Run: headless pygame with SDL's dummy video driver; simulated clock (each Clock.tick advances the game by its frame time, no real sleeping); random seed 0; keys injected as events and as key.get_pressed() state; no mouse input.
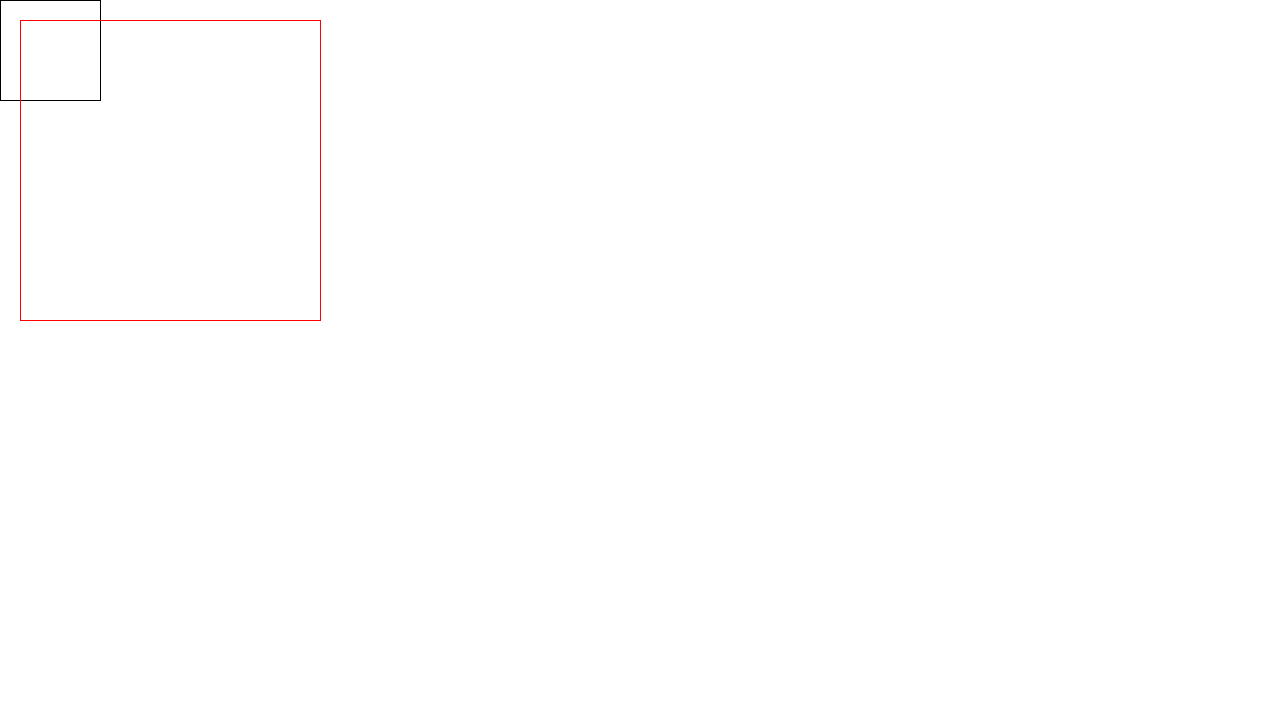
Frame 1 of 4 · flips 1–60 · no input
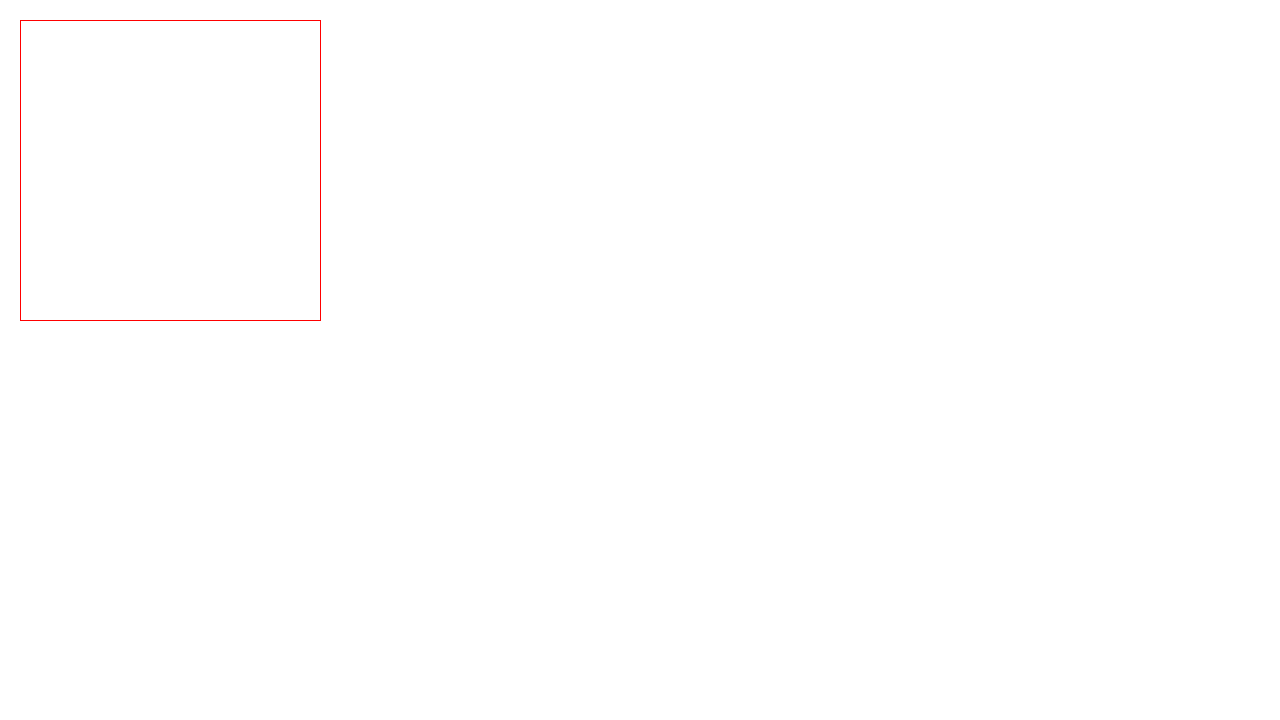
Frame 2 of 4 · flips 61–180 · tapped SPACE, RETURN · held RIGHT (→), D
Frame 3 of 4 · flips 181–300 · held DOWN (↓), S · screen unchanged from frame 2, image omitted
Frame 4 of 4 · flips 301–420 · held LEFT (←), A, UP (↑), W · screen unchanged from frame 3, image omitted

The pygame program that drew these frames:

import pygame, sys, math, time

from pygame.constants import KEYDOWN, K_SPACE

BLACK = (0, 0, 0)
RED = (255, 0, 0)
WHITE = (255, 255, 255)

pygame.init()

largura_tela = 1280
altura_tela = 720

screen = pygame.display.set_mode((largura_tela, altura_tela))


class objeto:
    def __init__(this, pontos, arestas):
        this.pontos = pontos
        this.arestas = arestas
    
    def rotacionar(self, graus):
        rad = 2 * math.pi * graus/360
        cos = math.cos(rad)
        sen = math.sin(rad)
        for ponto in self.pontos:
            ponto0 = ponto[0] * cos - ponto[1] * sen
            ponto1 = ponto[0] * sen + ponto[1] * cos
            ponto[0] = ponto0
            ponto[1] = ponto1
        

    def redimensionarX(self, proporcao):
        for ponto in self.pontos:
            ponto[0] *= proporcao
        
    
    def redimensionarY(self, proporcao):
        for ponto in self.pontos:
            ponto[1] *= proporcao
        

    def redimensionar(self, proporcao):
        for ponto in self.pontos:
            ponto[0] *= proporcao
            ponto[1] *= proporcao
        

    def transladarX(self, x):
        for ponto in self.pontos:
            ponto[0] += x

        

    def transladarY(self, y):
        for ponto in self.pontos:
            ponto[1] += y
        

    def transladar(self, x, y):
        for ponto in self.pontos:
            ponto[0] += x
            ponto[1] += y
        
        
    def cisalharX(self, k):
        for ponto in self.pontos:
            ponto[0] += k * ponto[1]
        
    
    def cisalharY(self, k):
        for ponto in self.pontos:
            ponto[1] += k * ponto[0]
        
    
    def cisalhar(self, k):
        for ponto in self.pontos:
            ponto0 = ponto[0] + k * ponto[1]
            ponto1 = ponto[1] + k * ponto[0]
            ponto[0] = ponto0
            ponto[1] = ponto1

    def refletirX(self):
        for ponto in self.pontos:
            ponto[0] = largura_tela -ponto[0]

    def refletirY(self):
        for ponto in self.pontos:
            ponto[1] = altura_tela -ponto[1]     

    def refletir(self):
        for ponto in self.pontos:
            ponto[0] = largura_tela -ponto[0]
            ponto[1] = altura_tela -ponto[1] 
    

    def mostrar(self):
        for aresta in self.arestas:
            pygame.draw.lines(screen,BLACK,False, aresta, 1)
    
    def mostrarRED(self):
        for aresta in self.arestas:
            pygame.draw.lines(screen,RED,False, aresta, 1)
    

'''Meu Quadrado'''
pontoA = [0, 0]
pontoB = [0, 100]
pontoC = [100, 100]
pontoD = [100, 0]
pontos = [pontoA, pontoB, pontoC, pontoD]
arestas = [[pontoA, pontoB], [pontoB, pontoC], [pontoC, pontoD], [pontoD, pontoA]]
quadrado = objeto(pontos, arestas)

screen.fill(WHITE)


'''Quadrado do João'''
pontoJoaoA = [20, 20]
pontoJoaoB = [320, 20]
pontoJoaoC = [320, 320]
pontoJoaoD = [20, 320]
pontosJoao = [pontoJoaoA, pontoJoaoB, pontoJoaoC, pontoJoaoD]
arestasJoao = [[pontoJoaoA, pontoJoaoB], [pontoJoaoB, pontoJoaoC], [pontoJoaoC, pontoJoaoD], [pontoJoaoD, pontoJoaoA]]
quadradoJoao = objeto(pontosJoao, arestasJoao)



executando = True

while executando:
    screen.fill(WHITE)
    for evento in pygame.event.get():
        if evento.type == pygame.QUIT:
            pygame.quit()
            sys.exit()
        if evento.type == KEYDOWN and evento.key == K_SPACE:
            for i in range (0, 1):
                screen.fill(WHITE)
                quadrado.redimensionar(3)
                quadrado.mostrar()
                quadradoJoao.mostrarRED()
                time.sleep(0.05)
                pygame.display.update()
            for i in range (0, 20):
                screen.fill(WHITE)
                quadrado.transladar(1, 1)
                quadrado.mostrar()
                quadradoJoao.mostrarRED()
                time.sleep(0.05)
                pygame.display.update()
            
    quadrado.mostrar()
    quadradoJoao.mostrarRED()

    pygame.display.update()
